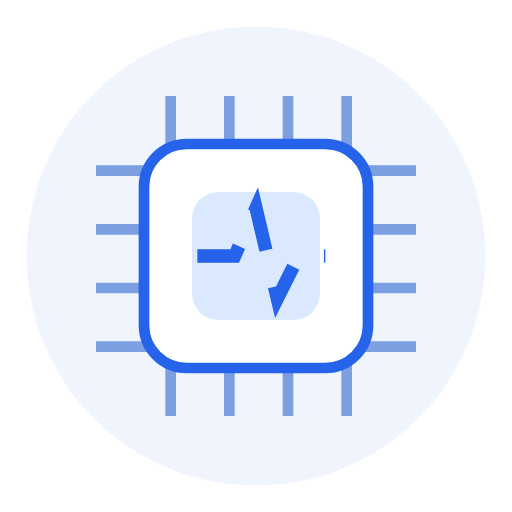
t = 0.00 s
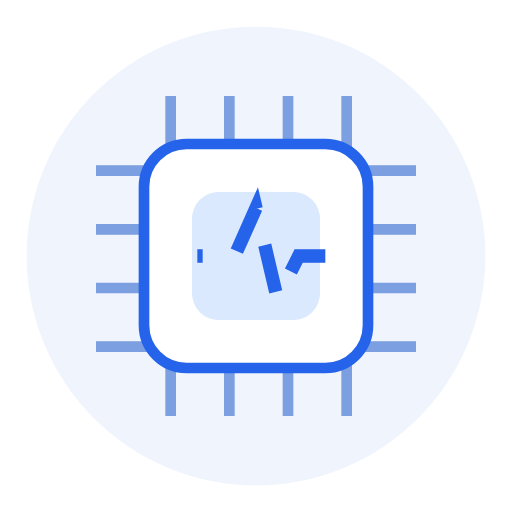
t = 0.75 s
t = 1.50 s: frame unchanged from t = 0.00 s, image omitted
t = 2.25 s: frame unchanged from t = 0.75 s, image omitted

The animated SVG that drew these frames (rendered in a browser with its animation timeline set to each time). Animation: 1 SMIL element (animate=1); one cycle of 3.00 s, repeats indefinitely.

<svg xmlns="http://www.w3.org/2000/svg" viewBox="0 0 96 96" role="img" aria-label="CPU 芯片">
  <circle cx="48" cy="48" r="43" fill="#EFF4FD"/>
  <path d="M32 18 L32 29 M43 18 L43 29 M54 18 L54 29 M65 18 L65 29 M32 67 L32 78 M43 67 L43 78 M54 67 L54 78 M65 67 L65 78 M18 32 L29 32 M18 43 L29 43 M18 54 L29 54 M18 65 L29 65 M67 32 L78 32 M67 43 L78 43 M67 54 L78 54 M67 65 L78 65" fill="none" stroke="#7B9FE0" stroke-width="2"/>
  <rect x="27" y="27" width="42" height="42" rx="8" fill="#FFFFFF" stroke="#2563EB" stroke-width="2"/>
  <rect x="36" y="36" width="24" height="24" rx="5" fill="#DBE9FF"/>
  <path d="M37 48 L44 48 L48 39 L52 56 L56 48 L61 48" fill="none" stroke="#2563EB" stroke-width="2.5" stroke-dasharray="9 7">
    <animate attributeName="stroke-dashoffset" from="0" to="-32" dur="3s" repeatCount="indefinite"/>
  </path>
</svg>
